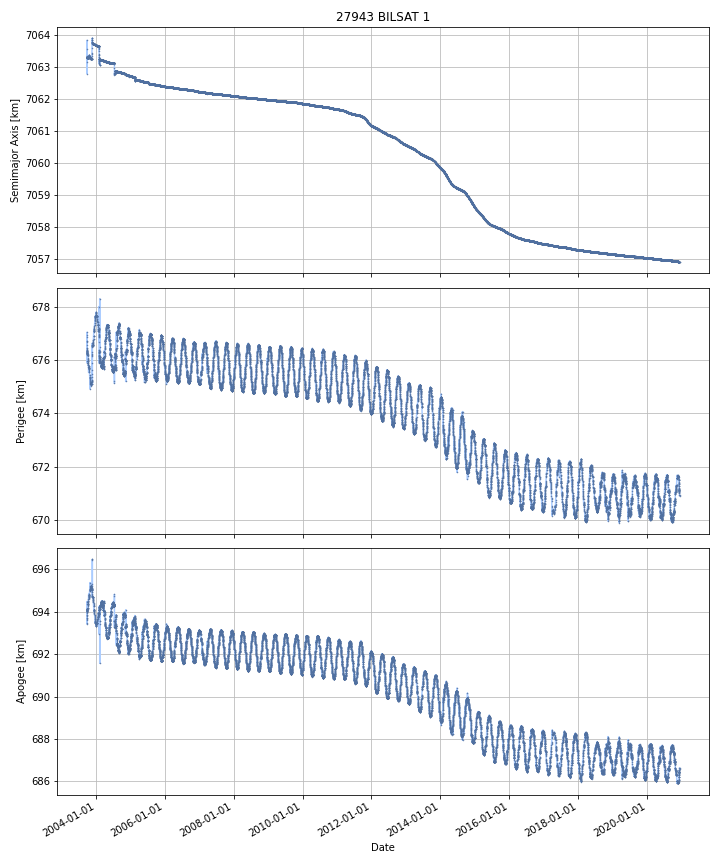

Data behind this chart, as committed beside it:
DATE, SEMIMAJOR_AXIS, PERIAPSIS, APOAPSIS, DOT_SEMIMAJOR_AXIS, DOT_PERIAPSIS, DOT_APOAPSIS
2003-09-29, 7063, 676.3, 694.1, , , 
2003-09-30, 7063, 676.3, 694, 0.003075, 0.03552, -0.02937
2003-10-01, 7063, 676.3, 694, -0.003822, -0.01515, 0.007506
2003-10-02, 7063, 676.3, 694.1, -0.0001621, -0.03912, 0.0388
2003-10-03, 7063, 676.3, 694.1, -0.0006056, -0.02299, 0.02178
2003-10-04, 7063, 676.2, 694.1, -0.001617, -0.0157, 0.01247
2003-10-05, 7063, 676.2, 694.1, -0.0008098, -0.0359, 0.03428
2003-10-06, 7063, 676.2, 694.2, -0.001646, -0.02886, 0.02557
2003-10-07, 7063, 676.2, 694.1, -0.0006343, 0.04177, -0.04304
2003-10-08, 7063, 676.1, 694.3, -0.002392, -0.1731, 0.1683
2003-10-09, 7063, 676, 694.3, -0.001907, -0.05943, 0.05561
2003-10-10, 7063, 676, 694.4, -0.001137, -0.0163, 0.01403
2003-10-11, 7063, 676, 694.4, -0.001803, -0.01832, 0.01472
2003-10-12, 7063, 675.9, 694.4, -0.0009566, -0.03722, 0.03531
2003-10-13, 7063, 675.9, 694.5, -0.0009201, -0.0476, 0.04576
2003-10-14, 7063, 675.8, 694.5, -0.001475, -0.0373, 0.03436
2003-10-15, 7063, 675.8, 694.5, -0.0008603, -0.02414, 0.02242
2003-10-16, 7063, 675.7, 694.6, -0.002202, -0.09128, 0.08688
2003-10-17, 7063, 675.6, 694.7, -3.1115994715946727e-05, -0.08416, 0.0841
2003-10-18, 7063, 675.6, 694.7, 0.02466, -0.01732, 0.06664
2003-10-19, 7063, 675.7, 694.7, 0.04103, 0.1065, -0.02442
2003-10-20, 7063, 675.7, 694.8, 0.01711, -0.03883, 0.07305
2003-10-21, 7063, 675.7, 694.8, 0.0005524, 0.01688, -0.01577
2003-10-22, 7063, 675.8, 694.7, -0.009675, 0.07089, -0.09024
2003-10-23, 7063, 675.8, 694.7, -0.007699, -0.0216, 0.006206
2003-10-24, 7063, 675.7, 694.7, -0.008214, -0.05942, 0.04299
2003-10-25, 7063, 675.7, 694.8, -0.005761, -0.02658, 0.01506
2003-10-26, 7063, 675.6, 694.8, -0.004949, -0.08059, 0.07069
2003-10-27, 7063, 675.4, 695, -0.007784, -0.1617, 0.1461
2003-10-28, 7063, 675.4, 695, 0.0007362, -0.05326, 0.05474
2003-10-29, 7063, 675.4, 695, -0.005818, -0.01953, 0.007896
2003-10-30, 7063, 675.3, 695, -0.005367, -0.01954, 0.008803
2003-10-31, 7063, 675.3, 695.1, -0.02259, -0.05385, 0.00866
2003-11-01, 7063, 674.9, 695.3, -0.02486, -0.3408, 0.2911
2003-11-02, 7063, 675.3, 695.1, 0.01748, 0.3196, -0.2846
2003-11-03, 7063, 675.2, 695.1, -0.008045, -0.03305, 0.01696
2003-11-04, 7063, 675.2, 695.1, -0.004773, -0.04462, 0.03507
2003-11-05, 7063, 675.1, 695.2, 0.005373, -0.09202, 0.1028
2003-11-06, 7063, 675.1, 695.2, -0.004323, 0.034, -0.04264
2003-11-07, 7063, 675.1, 695.2, -0.002211, -0.01522, 0.0108
2003-11-08, 7063, 675.1, 695.2, 0.0007918, 0.002358, -0.0007744
2003-11-09, 7063, 675, 695.2, -0.004384, -0.0681, 0.05934
2003-11-10, 7063, 675.1, 695.2, 0.002576, 0.02024, -0.01509
2003-11-11, 7063, 675.1, 695.2, -0.001788, 0.009734, -0.01331
2003-11-12, 7063, 675.1, 695.2, -0.001707, 0.01481, -0.01822
2003-11-13, 7063, 675.1, 695.2, -0.001973, 0.003705, -0.007652
2003-11-14, 7063, 675.1, 695.2, -0.004175, 0.02541, -0.03376
2003-11-15, 7063, 675.1, 695.2, 0.002123, -0.01758, 0.02183
2003-11-16, 7063, 675.1, 695.2, -0.0006893, 0.01967, -0.02105
2003-11-17, 7063, 675.2, 695.1, -0.008671, 0.08001, -0.09735
2003-11-18, 7063, 675.2, 695.1, 0.0001259, -0.0131, 0.01335
2003-11-19, 7063, 675.2, 695, 0.001086, 0.03461, -0.03244
2003-11-20, 7063, 675.2, 695, 0.003754, 0.0058, 0.001707
2003-11-21, 7063, 675.6, 695, 0.2012, 0.4173, -0.01486
2003-11-22, 7064, 676, 695, 0.1654, 0.3143, 0.01643
2003-11-23, 7064, 676.2, 695.1, 0.1762, 0.2471, 0.1052
2003-11-24, 7064, 676.6, 694.9, 0.05364, 0.3669, -0.2597
2003-11-25, 7064, 676.5, 694.7, -0.1104, -0.03063, -0.1901
2003-11-26, 7064, 676.5, 694.7, 0.01482, -0.007016, 0.03665
2003-11-27, 7064, 676.6, 694.7, -0.008218, 0.03164, -0.04808
... 6,222 more rows
